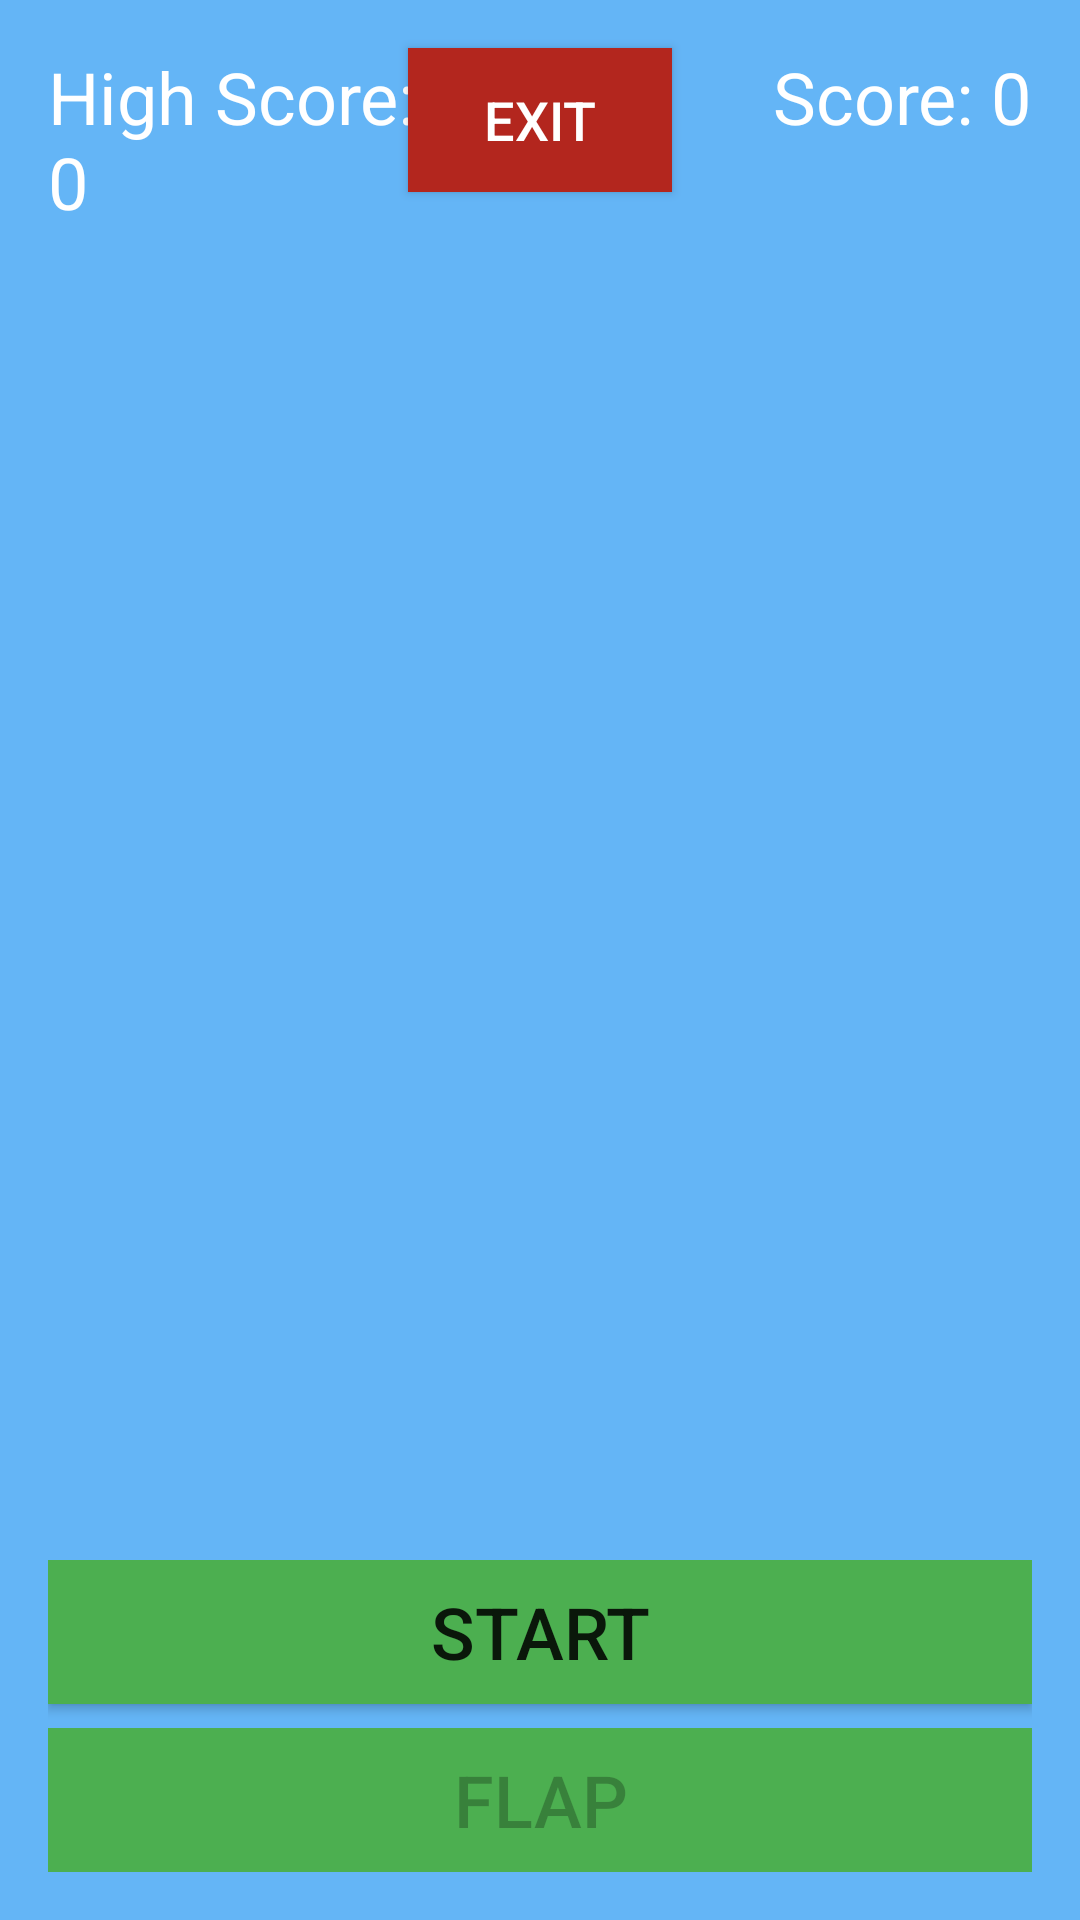

Android layout source for this screen:
<!-- AndroidManifest.xml: application theme Theme.AppCompat.Light.DarkActionBar -->
<!-- res/layout/activity_flappy_bird.xml -->
<?xml version="1.0" encoding="utf-8"?>
<RelativeLayout xmlns:android="http://schemas.android.com/apk/res/android"
    android:layout_width="match_parent"
    android:layout_height="match_parent"
    android:background="@color/sky_blue">

    <FrameLayout
        android:id="@+id/gameBoard"
        android:layout_width="match_parent"
        android:layout_height="match_parent"
        android:layout_above="@+id/controlsLayout" />

    <LinearLayout
        android:id="@+id/controlsLayout"
        android:layout_width="match_parent"
        android:layout_height="wrap_content"
        android:layout_alignParentBottom="true"
        android:orientation="vertical"
        android:padding="16dp">

        <Button
            android:id="@+id/startButton"
            android:layout_width="match_parent"
            android:layout_height="wrap_content"
            android:text="START"
            android:textSize="24sp"
            android:background="@color/vibrant_green"
            android:layout_marginBottom="8dp" />

        <Button
            android:id="@+id/flapButton"
            android:layout_width="match_parent"
            android:layout_height="wrap_content"
            android:text="FLAP"
            android:textSize="24sp"
            android:background="@color/vibrant_green"
            android:enabled="false" />

    </LinearLayout>

    <TextView
        android:id="@+id/scoreText"
        android:layout_width="wrap_content"
        android:layout_height="wrap_content"
        android:layout_alignParentTop="true"
        android:layout_alignParentEnd="true"
        android:layout_margin="16dp"
        android:text="Score: 0"
        android:textColor="@color/white"
        android:textSize="24sp" />

    <TextView
        android:id="@+id/highScoreText"
        android:layout_width="124dp"
        android:layout_height="wrap_content"
        android:layout_alignParentStart="true"
        android:layout_alignParentTop="true"
        android:layout_marginStart="16dp"
        android:layout_marginLeft="16dp"
        android:layout_marginTop="16dp"
        android:layout_marginEnd="16dp"
        android:layout_marginRight="16dp"
        android:layout_marginBottom="16dp"
        android:text="High Score: 0"
        android:textColor="@color/white"
        android:textSize="24sp" />

    <Button
        android:id="@+id/exit_button"
        android:layout_width="wrap_content"
        android:layout_height="wrap_content"
        android:layout_alignParentTop="true"
        android:layout_centerHorizontal="true"
        android:layout_margin="16dp"
        android:text="Exit"
        android:textSize="18sp"
        android:background="@color/vibrant_red"
        android:textColor="@color/white" />

</RelativeLayout>
<!-- resources referenced by this layout -->
<resources>
  <color name="sky_blue">#FF64B5F6</color>
  <color name="vibrant_green">@color/success</color>
  <color name="vibrant_red">@color/error</color>
  <color name="white">#FFFFFFFF</color>
  <color name="success">#FF4CAF50</color>
  <color name="error">#FFB3261E</color>
</resources>
